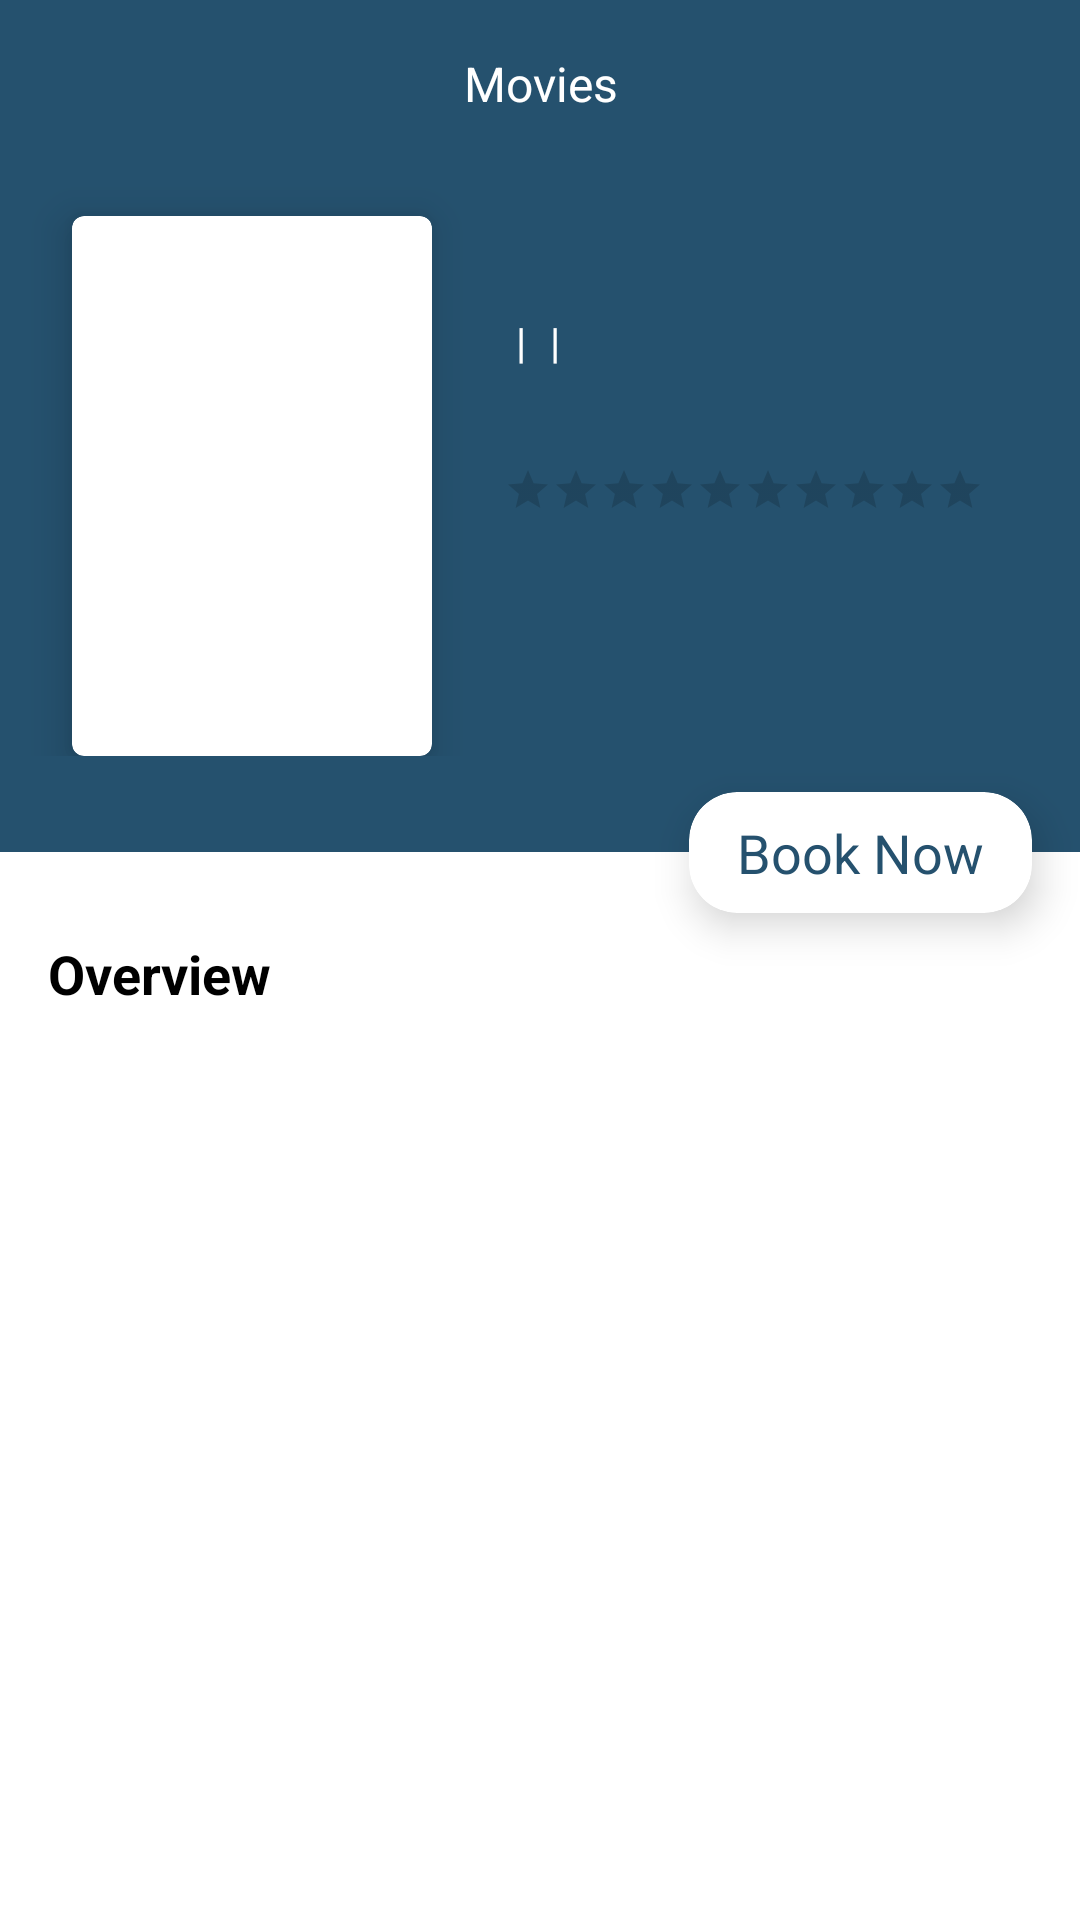

Android layout source for this screen:
<!-- AndroidManifest.xml: application theme Theme.SaveoDemoApp -->
<!-- res/layout/activity_movie_details.xml -->
<?xml version="1.0" encoding="utf-8"?>
<androidx.core.widget.NestedScrollView xmlns:android="http://schemas.android.com/apk/res/android"
    xmlns:app="http://schemas.android.com/apk/res-auto"
    xmlns:tools="http://schemas.android.com/tools"
    android:layout_width="match_parent"
    android:layout_height="match_parent"
    android:fillViewport="true"
    android:paddingBottom="16dp"
    android:clipToPadding="false"
    tools:context=".ui.activity.MovieDetailsActivity">

    <androidx.constraintlayout.widget.ConstraintLayout
        android:layout_width="match_parent"
        android:layout_height="wrap_content"
        android:animateLayoutChanges="true">

        <RelativeLayout
            android:id="@+id/layoutHeader"
            android:layout_width="match_parent"
            android:layout_height="?attr/actionBarSize"
            android:background="@color/poster_bg"
            android:orientation="horizontal"
            android:padding="8dp"
            app:layout_constraintTop_toTopOf="parent">

            <ImageView
                android:id="@+id/ivBackButton"
                android:layout_width="wrap_content"
                android:layout_height="wrap_content"
                android:layout_alignParentStart="true"
                android:layout_centerInParent="true"
                android:background="?attr/selectableItemBackgroundBorderless"
                android:clickable="true"
                android:focusable="true"
                android:src="@drawable/ic_back"
                app:tint="@color/white" />

            <TextView
                android:layout_width="wrap_content"
                android:layout_height="wrap_content"
                android:layout_centerInParent="true"
                android:layout_gravity="center"
                android:gravity="center"
                android:text="Movies"
                android:textColor="@color/white"
                android:textSize="16sp" />

            <ImageView
                android:layout_width="wrap_content"
                android:layout_height="wrap_content"
                android:layout_alignParentEnd="true"
                android:layout_centerInParent="true"
                android:background="?attr/selectableItemBackgroundBorderless"
                android:clickable="true"
                android:focusable="true"
                android:src="@drawable/ic_baseline_send_24"
                app:tint="@color/white" />
        </RelativeLayout>

        <androidx.constraintlayout.widget.ConstraintLayout
            android:id="@+id/layoutMovieHeader"
            android:layout_width="match_parent"
            android:layout_height="wrap_content"
            android:background="@color/poster_bg"
            android:paddingBottom="32dp"
            app:layout_constraintEnd_toEndOf="parent"
            app:layout_constraintStart_toStartOf="parent"
            app:layout_constraintTop_toBottomOf="@id/layoutHeader">

            <com.google.android.material.card.MaterialCardView
                android:id="@+id/cvPoster"
                android:layout_width="wrap_content"
                android:layout_height="wrap_content"
                android:layout_marginStart="24dp"
                android:layout_marginTop="16dp"
                android:layout_marginBottom="32dp"
                android:elevation="8dp"
                android:transitionName="image"
                app:cardElevation="8dp"
                app:layout_constraintStart_toStartOf="parent"
                app:layout_constraintTop_toTopOf="parent">

                <ImageView
                    android:id="@+id/ivMoviePoster"
                    android:layout_width="120dp"
                    android:layout_height="180dp"
                    android:scaleType="centerCrop" />
            </com.google.android.material.card.MaterialCardView>


            <TextView
                android:id="@+id/tvMovieTittle"
                android:layout_width="0dp"
                android:layout_height="wrap_content"
                android:layout_marginStart="24dp"
                android:textColor="@color/white"
                android:textSize="18sp"
                android:textStyle="bold"
                app:layout_constraintEnd_toEndOf="parent"
                app:layout_constraintStart_toEndOf="@id/cvPoster"
                app:layout_constraintTop_toTopOf="@id/cvPoster" />

            <LinearLayout
                android:id="@+id/layoutMovieDuration"
                android:layout_width="0dp"
                android:layout_height="wrap_content"
                android:layout_marginStart="24dp"
                android:layout_marginTop="8dp"
                android:orientation="horizontal"
                app:layout_constraintEnd_toEndOf="parent"
                app:layout_constraintStart_toEndOf="@id/cvPoster"
                app:layout_constraintTop_toBottomOf="@id/tvMovieTittle">

                <TextView
                    android:id="@+id/tvLanguage"
                    android:layout_width="wrap_content"
                    android:layout_height="wrap_content"
                    android:layout_gravity="center"
                    android:gravity="center"
                    android:textColor="@color/white"
                    android:textSize="14sp" />


                <TextView
                    android:layout_width="wrap_content"
                    android:layout_height="wrap_content"
                    android:layout_gravity="center"
                    android:layout_marginStart="4dp"
                    android:gravity="center"
                    android:text="|"
                    android:textColor="@color/white"
                    android:textSize="14sp" />

                <TextView
                    android:id="@+id/tvDuration"
                    android:layout_width="wrap_content"
                    android:layout_height="wrap_content"
                    android:layout_gravity="center"
                    android:layout_marginStart="4dp"
                    android:gravity="center"
                    android:textColor="@color/white"
                    android:textSize="14sp" />

                <TextView
                    android:layout_width="wrap_content"
                    android:layout_height="wrap_content"
                    android:layout_gravity="center"
                    android:layout_marginStart="4dp"
                    android:gravity="center"
                    android:text="|"
                    android:textColor="@color/white"
                    android:textSize="14sp" />

                <TextView
                    android:id="@+id/tvReleaseDate"
                    android:layout_width="wrap_content"
                    android:layout_height="wrap_content"
                    android:layout_gravity="center"
                    android:layout_marginStart="4dp"
                    android:gravity="center"
                    android:textColor="@color/white"
                    android:textSize="14sp" />
            </LinearLayout>

            <com.google.android.material.chip.ChipGroup
                android:id="@+id/chipMovieGender"
                android:layout_width="0dp"
                android:layout_height="wrap_content"
                android:layout_marginStart="24dp"
                android:layout_marginTop="8dp"
                app:layout_constraintEnd_toEndOf="parent"
                app:layout_constraintStart_toEndOf="@id/cvPoster"
                app:layout_constraintTop_toBottomOf="@id/layoutMovieDuration"
                app:singleSelection="false" />

            <RatingBar
                android:id="@+id/rating"
                style="?android:attr/ratingBarStyleSmall"
                android:layout_width="0dp"
                android:layout_height="wrap_content"
                android:layout_marginStart="24dp"
                android:layout_marginTop="24dp"
                android:numStars="10"
                android:progressTint="@color/white"
                app:layout_constraintStart_toEndOf="@id/cvPoster"
                app:layout_constraintTop_toBottomOf="@id/chipMovieGender" />

            <TextView
                android:id="@+id/tvRating"
                android:layout_width="wrap_content"
                android:layout_height="wrap_content"
                android:layout_marginStart="8dp"
                android:textColor="@color/white"
                app:layout_constraintStart_toEndOf="@id/rating"
                app:layout_constraintTop_toTopOf="@id/rating" />
        </androidx.constraintlayout.widget.ConstraintLayout>

        <com.google.android.material.card.MaterialCardView
            android:id="@+id/btnBookNow"
            android:layout_width="wrap_content"
            android:layout_height="wrap_content"
            android:layout_marginEnd="16dp"
            android:elevation="8dp"
            app:backgroundTint="@color/white"
            app:cardBackgroundColor="@color/white"
            app:cardCornerRadius="16dp"
            app:cardElevation="8dp"
            app:contentPadding="8dp"
            app:layout_constraintBottom_toBottomOf="@id/layoutMovieHeader"
            app:layout_constraintEnd_toEndOf="parent"
            app:layout_constraintTop_toBottomOf="@id/layoutMovieHeader">

            <TextView
                android:layout_width="wrap_content"
                android:layout_height="wrap_content"
                android:layout_marginStart="8dp"
                android:layout_marginEnd="8dp"
                android:text="Book Now"
                android:textColor="@color/poster_bg"
                android:textSize="18sp" />
        </com.google.android.material.card.MaterialCardView>

        <TextView
            android:id="@+id/tvOverViewLabel"
            android:layout_width="match_parent"
            android:layout_height="wrap_content"
            android:layout_marginStart="16dp"
            android:layout_marginTop="8dp"
            android:text="Overview"
            android:textColor="@color/textColor"
            android:textSize="18sp"
            android:textStyle="bold"
            app:layout_constraintTop_toBottomOf="@id/btnBookNow" />

        <TextView
            android:id="@+id/tvOverView"
            android:layout_width="match_parent"
            android:layout_height="wrap_content"
            android:layout_marginStart="16dp"
            android:textSize="14sp"
            app:layout_constraintTop_toBottomOf="@id/tvOverViewLabel" />

    </androidx.constraintlayout.widget.ConstraintLayout>

</androidx.core.widget.NestedScrollView>
<!-- resources referenced by this layout -->
<resources>
  <color name="poster_bg">#25516e</color>
  <color name="textColor">#FF000000</color>
  <color name="white">#FFFFFFFF</color>
  <style name="Theme.SaveoDemoApp" parent="Theme.MaterialComponents.DayNight.NoActionBar">
          
          <item name="colorPrimary">@color/purple_500</item>
          <item name="colorPrimaryVariant">@color/purple_700</item>
          <item name="colorOnPrimary">@color/white</item>
          
          <item name="colorSecondary">@color/teal_200</item>
          <item name="colorSecondaryVariant">@color/teal_700</item>
          <item name="colorOnSecondary">@color/black</item>
          
          <item name="android:statusBarColor" tools:targetApi="l">@color/poster_bg</item>
          
      </style>
  <color name="purple_500">#FF6200EE</color>
  <color name="purple_700">#FF3700B3</color>
  <color name="teal_200">#FF03DAC5</color>
  <color name="teal_700">#FF018786</color>
  <color name="black">#FF000000</color>
</resources>
